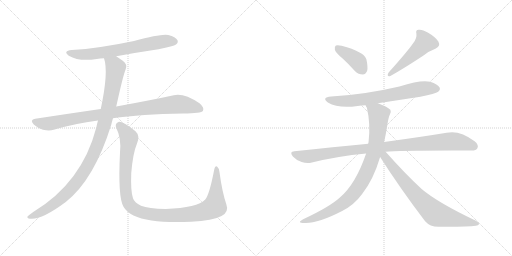
t = 0.00 s
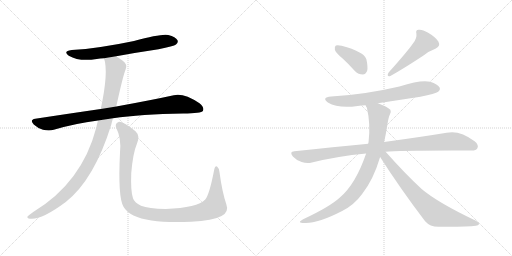
t = 1.85 s
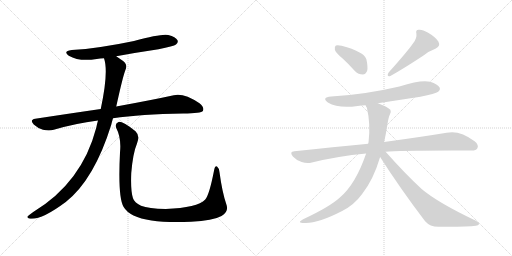
t = 3.69 s
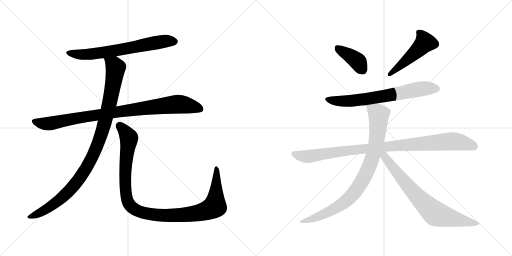
t = 5.54 s
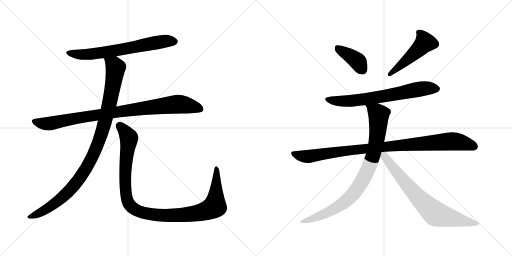
t = 7.39 s
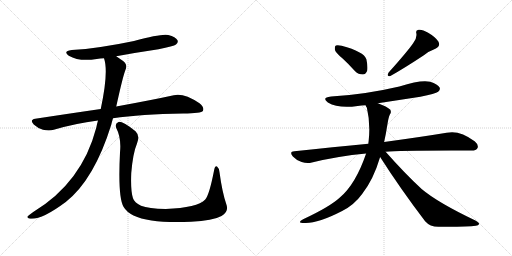
t = 9.23 s

The animated SVG that drew these frames (rendered in a browser with its animation timeline set to each time). Animation: 10 CSS @keyframes rules; one cycle of 9.23 s.

<svg version="1.1" viewBox="0 0 2048 1024" xmlns="http://www.w3.org/2000/svg">
  <g stroke="lightgray" stroke-dasharray="1,1" stroke-width="1" transform="scale(4, 4)">
    <line x1="0" y1="0" x2="256" y2="256"></line>
    <line x1="256" y1="0" x2="0" y2="256"></line>
    <line x1="128" y1="0" x2="128" y2="256"></line>
    <line x1="0" y1="128" x2="256" y2="128"></line>
    <line x1="256" y1="0" x2="512" y2="256"></line>
    <line x1="512" y1="0" x2="256" y2="256"></line>
    <line x1="384" y1="0" x2="384" y2="256"></line>
    <line x1="256" y1="128" x2="512" y2="128"></line>
  </g>
<g transform="scale(1, -1) translate(0, -850)">
   <style type="text/css">
    @keyframes keyframes0 {
      from {
       stroke: black;
       stroke-dashoffset: 680;
       stroke-width: 128;
       }
       69% {
       animation-timing-function: step-end;
       stroke: black;
       stroke-dashoffset: 0;
       stroke-width: 128;
       }
       to {
       stroke: black;
       stroke-width: 1024;
       }
       }
       #make-me-a-hanzi-animation-0 {
         animation: keyframes0 0.803385s both;
         animation-delay: 0.000000s;
         animation-timing-function: linear;
       }
    @keyframes keyframes1 {
      from {
       stroke: black;
       stroke-dashoffset: 930;
       stroke-width: 128;
       }
       75% {
       animation-timing-function: step-end;
       stroke: black;
       stroke-dashoffset: 0;
       stroke-width: 128;
       }
       to {
       stroke: black;
       stroke-width: 1024;
       }
       }
       #make-me-a-hanzi-animation-1 {
         animation: keyframes1 1.006836s both;
         animation-delay: 0.803385s;
         animation-timing-function: linear;
       }
    @keyframes keyframes2 {
      from {
       stroke: black;
       stroke-dashoffset: 1036;
       stroke-width: 128;
       }
       77% {
       animation-timing-function: step-end;
       stroke: black;
       stroke-dashoffset: 0;
       stroke-width: 128;
       }
       to {
       stroke: black;
       stroke-width: 1024;
       }
       }
       #make-me-a-hanzi-animation-2 {
         animation: keyframes2 1.093099s both;
         animation-delay: 1.810221s;
         animation-timing-function: linear;
       }
    @keyframes keyframes3 {
      from {
       stroke: black;
       stroke-dashoffset: 1097;
       stroke-width: 128;
       }
       78% {
       animation-timing-function: step-end;
       stroke: black;
       stroke-dashoffset: 0;
       stroke-width: 128;
       }
       to {
       stroke: black;
       stroke-width: 1024;
       }
       }
       #make-me-a-hanzi-animation-3 {
         animation: keyframes3 1.142741s both;
         animation-delay: 2.903320s;
         animation-timing-function: linear;
       }
    @keyframes keyframes4 {
      from {
       stroke: black;
       stroke-dashoffset: 392;
       stroke-width: 128;
       }
       56% {
       animation-timing-function: step-end;
       stroke: black;
       stroke-dashoffset: 0;
       stroke-width: 128;
       }
       to {
       stroke: black;
       stroke-width: 1024;
       }
       }
       #make-me-a-hanzi-animation-4 {
         animation: keyframes4 0.569010s both;
         animation-delay: 4.046061s;
         animation-timing-function: linear;
       }
    @keyframes keyframes5 {
      from {
       stroke: black;
       stroke-dashoffset: 493;
       stroke-width: 128;
       }
       62% {
       animation-timing-function: step-end;
       stroke: black;
       stroke-dashoffset: 0;
       stroke-width: 128;
       }
       to {
       stroke: black;
       stroke-width: 1024;
       }
       }
       #make-me-a-hanzi-animation-5 {
         animation: keyframes5 0.651204s both;
         animation-delay: 4.615071s;
         animation-timing-function: linear;
       }
    @keyframes keyframes6 {
      from {
       stroke: black;
       stroke-dashoffset: 692;
       stroke-width: 128;
       }
       69% {
       animation-timing-function: step-end;
       stroke: black;
       stroke-dashoffset: 0;
       stroke-width: 128;
       }
       to {
       stroke: black;
       stroke-width: 1024;
       }
       }
       #make-me-a-hanzi-animation-6 {
         animation: keyframes6 0.813151s both;
         animation-delay: 5.266275s;
         animation-timing-function: linear;
       }
    @keyframes keyframes7 {
      from {
       stroke: black;
       stroke-dashoffset: 985;
       stroke-width: 128;
       }
       76% {
       animation-timing-function: step-end;
       stroke: black;
       stroke-dashoffset: 0;
       stroke-width: 128;
       }
       to {
       stroke: black;
       stroke-width: 1024;
       }
       }
       #make-me-a-hanzi-animation-7 {
         animation: keyframes7 1.051595s both;
         animation-delay: 6.079426s;
         animation-timing-function: linear;
       }
    @keyframes keyframes8 {
      from {
       stroke: black;
       stroke-dashoffset: 873;
       stroke-width: 128;
       }
       74% {
       animation-timing-function: step-end;
       stroke: black;
       stroke-dashoffset: 0;
       stroke-width: 128;
       }
       to {
       stroke: black;
       stroke-width: 1024;
       }
       }
       #make-me-a-hanzi-animation-8 {
         animation: keyframes8 0.960449s both;
         animation-delay: 7.131021s;
         animation-timing-function: linear;
       }
    @keyframes keyframes9 {
      from {
       stroke: black;
       stroke-dashoffset: 748;
       stroke-width: 128;
       }
       71% {
       animation-timing-function: step-end;
       stroke: black;
       stroke-dashoffset: 0;
       stroke-width: 128;
       }
       to {
       stroke: black;
       stroke-width: 1024;
       }
       }
       #make-me-a-hanzi-animation-9 {
         animation: keyframes9 0.858724s both;
         animation-delay: 8.091470s;
         animation-timing-function: linear;
       }
</style>
<path d="M 465.0 625.5 Q 546.0 640.5 634.0 653.5 Q 695.0 665.5 704.0 672.5 Q 714.0 679.5 710.0 689.5 Q 703.0 702.5 673.0 710.5 Q 646.0 716.5 536.0 686.5 Q 394.0 656.5 287.0 650.5 Q 250.0 646.5 275.0 627.5 Q 318.0 602.5 387.0 614.5 Q 400.0 617.5 416.0 617.5 L 465.0 625.5 Z" fill="lightgray"></path> 
<path d="M 452.0 377.5 Q 563.0 393.5 733.0 396.5 Q 805.0 396.5 812.0 407.5 Q 818.0 420.5 798.0 437.5 Q 735.0 479.5 695.0 469.5 Q 608.0 450.5 465.0 424.5 L 403.0 414.5 Q 279.0 396.5 141.0 375.5 Q 117.0 371.5 135.0 352.5 Q 151.0 337.5 172.0 331.5 Q 197.0 325.5 215.0 331.5 Q 299.0 356.5 392.0 368.5 L 452.0 377.5 Z" fill="lightgray"></path> 
<path d="M 392.0 368.5 Q 388.0 355.5 385.0 339.5 Q 328.0 120.5 133.0 2.5 Q 115.0 -9.5 110.0 -15.5 Q 107.0 -22.5 120.0 -24.5 Q 165.0 -30.5 263.0 42.5 Q 377.0 132.5 445.0 351.5 Q 448.0 364.5 452.0 377.5 L 465.0 424.5 Q 492.0 547.5 502.0 571.5 Q 512.0 592.5 491.0 607.5 Q 476.0 617.5 465.0 625.5 C 440.0 642.5 409.0 646.5 416.0 617.5 Q 435.0 563.5 403.0 414.5 L 392.0 368.5 Z" fill="lightgray"></path> 
<path d="M 905.0 34.5 Q 889.0 80.5 878.0 161.5 Q 877.0 177.5 869.0 183.5 Q 860.0 189.5 856.0 167.5 Q 837.0 70.5 821.0 52.5 Q 790.0 19.5 663.0 14.5 Q 594.0 15.5 564.0 27.5 Q 537.0 40.5 532.0 57.5 Q 522.0 85.5 525.0 158.5 Q 532.0 239.5 548.0 276.5 Q 561.0 307.5 542.0 325.5 Q 490.0 365.5 474.0 362.5 Q 458.0 356.5 465.0 338.5 Q 486.0 298.5 480.0 240.5 Q 471.0 62.5 494.0 23.5 Q 518.0 -18.5 606.0 -31.5 Q 667.0 -40.5 764.0 -36.5 Q 852.0 -32.5 886.0 -13.5 Q 917.0 2.5 905.0 34.5 Z" fill="lightgray"></path> 
<path d="M 1370.5 616.0 Q 1394.5 594.0 1420.5 565.0 Q 1433.5 552.0 1451.5 552.0 Q 1461.5 552.0 1468.5 566.0 Q 1472.5 581.0 1465.5 613.0 Q 1456.5 643.0 1366.5 667.0 Q 1350.5 671.0 1343.5 668.0 Q 1337.5 664.0 1339.5 651.0 Q 1342.5 639.0 1370.5 616.0 Z" fill="lightgray"></path> 
<path d="M 1652.5 677.0 Q 1631.5 646.0 1554.5 560.0 Q 1544.5 542.0 1561.5 546.0 Q 1610.5 573.0 1695.5 629.0 Q 1714.5 645.0 1741.5 655.0 Q 1763.5 665.0 1753.5 684.0 Q 1740.5 703.0 1712.5 719.0 Q 1687.5 734.0 1674.5 731.0 Q 1661.5 730.0 1665.5 716.0 Q 1668.5 697.0 1652.5 677.0 Z" fill="lightgray"></path> 
<path d="M 1511.5 437.0 L 1681.5 463.0 Q 1742.5 475.0 1752.5 483.0 Q 1762.5 490.0 1758.5 500.0 Q 1751.5 513.0 1720.5 523.0 Q 1684.5 532.0 1597.5 504.0 Q 1456.5 471.0 1324.5 464.0 Q 1284.5 460.0 1311.5 440.0 Q 1353.5 415.0 1430.5 426.0 Q 1445.5 429.0 1462.5 429.0 L 1511.5 437.0 Z" fill="lightgray"></path> 
<path d="M 1542.5 243.0 Q 1596.5 249.0 1882.5 248.0 Q 1904.5 247.0 1909.5 257.0 Q 1916.5 270.0 1898.5 285.0 Q 1838.5 331.0 1786.5 319.0 Q 1689.5 303.0 1536.5 282.0 L 1473.5 275.0 Q 1334.5 262.0 1177.5 245.0 Q 1155.5 244.0 1171.5 224.0 Q 1186.5 208.0 1206.5 202.0 Q 1228.5 195.0 1247.5 200.0 Q 1349.5 225.0 1464.5 236.0 L 1542.5 243.0 Z" fill="lightgray"></path> 
<path d="M 1536.5 282.0 Q 1543.5 313.0 1549.5 351.0 Q 1553.5 379.0 1559.5 392.0 Q 1566.5 399.0 1561.5 411.0 Q 1548.5 424.0 1511.5 437.0 C 1483.5 448.0 1452.5 457.0 1462.5 429.0 Q 1463.5 425.0 1467.5 419.0 Q 1482.5 356.0 1474.5 285.0 Q 1473.5 281.0 1473.5 275.0 L 1464.5 236.0 Q 1422.5 113.0 1359.5 60.0 Q 1319.5 23.0 1212.5 -27.0 Q 1184.5 -42.0 1217.5 -42.0 Q 1269.5 -45.0 1368.5 6.0 Q 1416.5 30.0 1448.5 74.0 Q 1493.5 131.0 1520.5 222.0 L 1536.5 282.0 Z" fill="lightgray"></path> 
<path d="M 1520.5 222.0 Q 1599.5 98.0 1700.5 -35.0 Q 1719.5 -57.0 1753.5 -57.0 Q 1867.5 -58.0 1903.5 -53.0 Q 1913.5 -52.0 1916.5 -46.0 Q 1916.5 -40.0 1901.5 -32.0 Q 1750.5 40.0 1686.5 94.0 Q 1617.5 158.0 1542.5 243.0 C 1522.5 265.0 1504.5 247.0 1520.5 222.0 Z" fill="lightgray"></path> 
      <clipPath id="make-me-a-hanzi-clip-0">
      <path d="M 465.0 625.5 Q 546.0 640.5 634.0 653.5 Q 695.0 665.5 704.0 672.5 Q 714.0 679.5 710.0 689.5 Q 703.0 702.5 673.0 710.5 Q 646.0 716.5 536.0 686.5 Q 394.0 656.5 287.0 650.5 Q 250.0 646.5 275.0 627.5 Q 318.0 602.5 387.0 614.5 Q 400.0 617.5 416.0 617.5 L 465.0 625.5 Z" fill="lightgray"></path>
      </clipPath>
      <path clip-path="url(#make-me-a-hanzi-clip-0)" d="M 279.0 640.5 L 309.0 633.5 L 360.0 633.5 L 630.0 681.5 L 698.0 684.5 " fill="none" id="make-me-a-hanzi-animation-0" stroke-dasharray="552 1104" stroke-linecap="round"></path>

      <clipPath id="make-me-a-hanzi-clip-1">
      <path d="M 452.0 377.5 Q 563.0 393.5 733.0 396.5 Q 805.0 396.5 812.0 407.5 Q 818.0 420.5 798.0 437.5 Q 735.0 479.5 695.0 469.5 Q 608.0 450.5 465.0 424.5 L 403.0 414.5 Q 279.0 396.5 141.0 375.5 Q 117.0 371.5 135.0 352.5 Q 151.0 337.5 172.0 331.5 Q 197.0 325.5 215.0 331.5 Q 299.0 356.5 392.0 368.5 L 452.0 377.5 Z" fill="lightgray"></path>
      </clipPath>
      <path clip-path="url(#make-me-a-hanzi-clip-1)" d="M 139.0 363.5 L 195.0 355.5 L 324.0 381.5 L 697.0 432.5 L 759.0 427.5 L 804.0 413.5 " fill="none" id="make-me-a-hanzi-animation-1" stroke-dasharray="802 1604" stroke-linecap="round"></path>

      <clipPath id="make-me-a-hanzi-clip-2">
      <path d="M 392.0 368.5 Q 388.0 355.5 385.0 339.5 Q 328.0 120.5 133.0 2.5 Q 115.0 -9.5 110.0 -15.5 Q 107.0 -22.5 120.0 -24.5 Q 165.0 -30.5 263.0 42.5 Q 377.0 132.5 445.0 351.5 Q 448.0 364.5 452.0 377.5 L 465.0 424.5 Q 492.0 547.5 502.0 571.5 Q 512.0 592.5 491.0 607.5 Q 476.0 617.5 465.0 625.5 C 440.0 642.5 409.0 646.5 416.0 617.5 Q 435.0 563.5 403.0 414.5 L 392.0 368.5 Z" fill="lightgray"></path>
      </clipPath>
      <path clip-path="url(#make-me-a-hanzi-clip-2)" d="M 423.0 614.5 L 457.0 589.5 L 462.0 579.5 L 459.0 551.5 L 424.0 378.5 L 394.0 279.5 L 367.0 217.5 L 313.0 129.5 L 241.0 52.5 L 153.0 -4.5 L 118.0 -16.5 " fill="none" id="make-me-a-hanzi-animation-2" stroke-dasharray="908 1816" stroke-linecap="round"></path>

      <clipPath id="make-me-a-hanzi-clip-3">
      <path d="M 905.0 34.5 Q 889.0 80.5 878.0 161.5 Q 877.0 177.5 869.0 183.5 Q 860.0 189.5 856.0 167.5 Q 837.0 70.5 821.0 52.5 Q 790.0 19.5 663.0 14.5 Q 594.0 15.5 564.0 27.5 Q 537.0 40.5 532.0 57.5 Q 522.0 85.5 525.0 158.5 Q 532.0 239.5 548.0 276.5 Q 561.0 307.5 542.0 325.5 Q 490.0 365.5 474.0 362.5 Q 458.0 356.5 465.0 338.5 Q 486.0 298.5 480.0 240.5 Q 471.0 62.5 494.0 23.5 Q 518.0 -18.5 606.0 -31.5 Q 667.0 -40.5 764.0 -36.5 Q 852.0 -32.5 886.0 -13.5 Q 917.0 2.5 905.0 34.5 Z" fill="lightgray"></path>
      </clipPath>
      <path clip-path="url(#make-me-a-hanzi-clip-3)" d="M 477.0 348.5 L 513.0 306.5 L 516.0 294.5 L 501.0 181.5 L 505.0 66.5 L 517.0 32.5 L 551.0 6.5 L 601.0 -6.5 L 685.0 -11.5 L 792.0 -1.5 L 848.0 17.5 L 859.0 25.5 L 863.0 53.5 L 866.0 174.5 " fill="none" id="make-me-a-hanzi-animation-3" stroke-dasharray="969 1938" stroke-linecap="round"></path>

      <clipPath id="make-me-a-hanzi-clip-4">
      <path d="M 1370.5 616.0 Q 1394.5 594.0 1420.5 565.0 Q 1433.5 552.0 1451.5 552.0 Q 1461.5 552.0 1468.5 566.0 Q 1472.5 581.0 1465.5 613.0 Q 1456.5 643.0 1366.5 667.0 Q 1350.5 671.0 1343.5 668.0 Q 1337.5 664.0 1339.5 651.0 Q 1342.5 639.0 1370.5 616.0 Z" fill="lightgray"></path>
      </clipPath>
      <path clip-path="url(#make-me-a-hanzi-clip-4)" d="M 1349.5 660.0 L 1424.5 610.0 L 1449.5 572.0 " fill="none" id="make-me-a-hanzi-animation-4" stroke-dasharray="264 528" stroke-linecap="round"></path>

      <clipPath id="make-me-a-hanzi-clip-5">
      <path d="M 1652.5 677.0 Q 1631.5 646.0 1554.5 560.0 Q 1544.5 542.0 1561.5 546.0 Q 1610.5 573.0 1695.5 629.0 Q 1714.5 645.0 1741.5 655.0 Q 1763.5 665.0 1753.5 684.0 Q 1740.5 703.0 1712.5 719.0 Q 1687.5 734.0 1674.5 731.0 Q 1661.5 730.0 1665.5 716.0 Q 1668.5 697.0 1652.5 677.0 Z" fill="lightgray"></path>
      </clipPath>
      <path clip-path="url(#make-me-a-hanzi-clip-5)" d="M 1673.5 721.0 L 1692.5 700.0 L 1699.5 680.0 L 1656.5 635.0 L 1593.5 580.0 L 1566.5 564.0 L 1562.5 555.0 " fill="none" id="make-me-a-hanzi-animation-5" stroke-dasharray="365 730" stroke-linecap="round"></path>

      <clipPath id="make-me-a-hanzi-clip-6">
      <path d="M 1511.5 437.0 L 1681.5 463.0 Q 1742.5 475.0 1752.5 483.0 Q 1762.5 490.0 1758.5 500.0 Q 1751.5 513.0 1720.5 523.0 Q 1684.5 532.0 1597.5 504.0 Q 1456.5 471.0 1324.5 464.0 Q 1284.5 460.0 1311.5 440.0 Q 1353.5 415.0 1430.5 426.0 Q 1445.5 429.0 1462.5 429.0 L 1511.5 437.0 Z" fill="lightgray"></path>
      </clipPath>
      <path clip-path="url(#make-me-a-hanzi-clip-6)" d="M 1315.5 454.0 L 1358.5 445.0 L 1418.5 447.0 L 1694.5 496.0 L 1746.5 495.0 " fill="none" id="make-me-a-hanzi-animation-6" stroke-dasharray="564 1128" stroke-linecap="round"></path>

      <clipPath id="make-me-a-hanzi-clip-7">
      <path d="M 1542.5 243.0 Q 1596.5 249.0 1882.5 248.0 Q 1904.5 247.0 1909.5 257.0 Q 1916.5 270.0 1898.5 285.0 Q 1838.5 331.0 1786.5 319.0 Q 1689.5 303.0 1536.5 282.0 L 1473.5 275.0 Q 1334.5 262.0 1177.5 245.0 Q 1155.5 244.0 1171.5 224.0 Q 1186.5 208.0 1206.5 202.0 Q 1228.5 195.0 1247.5 200.0 Q 1349.5 225.0 1464.5 236.0 L 1542.5 243.0 Z" fill="lightgray"></path>
      </clipPath>
      <path clip-path="url(#make-me-a-hanzi-clip-7)" d="M 1174.5 234.0 L 1228.5 224.0 L 1548.5 265.0 L 1807.5 285.0 L 1896.5 265.0 " fill="none" id="make-me-a-hanzi-animation-7" stroke-dasharray="857 1714" stroke-linecap="round"></path>

      <clipPath id="make-me-a-hanzi-clip-8">
      <path d="M 1536.5 282.0 Q 1543.5 313.0 1549.5 351.0 Q 1553.5 379.0 1559.5 392.0 Q 1566.5 399.0 1561.5 411.0 Q 1548.5 424.0 1511.5 437.0 C 1483.5 448.0 1452.5 457.0 1462.5 429.0 Q 1463.5 425.0 1467.5 419.0 Q 1482.5 356.0 1474.5 285.0 Q 1473.5 281.0 1473.5 275.0 L 1464.5 236.0 Q 1422.5 113.0 1359.5 60.0 Q 1319.5 23.0 1212.5 -27.0 Q 1184.5 -42.0 1217.5 -42.0 Q 1269.5 -45.0 1368.5 6.0 Q 1416.5 30.0 1448.5 74.0 Q 1493.5 131.0 1520.5 222.0 L 1536.5 282.0 Z" fill="lightgray"></path>
      </clipPath>
      <path clip-path="url(#make-me-a-hanzi-clip-8)" d="M 1469.5 426.0 L 1508.5 399.0 L 1514.5 389.0 L 1514.5 366.0 L 1502.5 267.0 L 1480.5 193.0 L 1456.5 140.0 L 1413.5 75.0 L 1372.5 37.0 L 1298.5 -5.0 L 1222.5 -32.0 " fill="none" id="make-me-a-hanzi-animation-8" stroke-dasharray="745 1490" stroke-linecap="round"></path>

      <clipPath id="make-me-a-hanzi-clip-9">
      <path d="M 1520.5 222.0 Q 1599.5 98.0 1700.5 -35.0 Q 1719.5 -57.0 1753.5 -57.0 Q 1867.5 -58.0 1903.5 -53.0 Q 1913.5 -52.0 1916.5 -46.0 Q 1916.5 -40.0 1901.5 -32.0 Q 1750.5 40.0 1686.5 94.0 Q 1617.5 158.0 1542.5 243.0 C 1522.5 265.0 1504.5 247.0 1520.5 222.0 Z" fill="lightgray"></path>
      </clipPath>
      <path clip-path="url(#make-me-a-hanzi-clip-9)" d="M 1530.5 235.0 L 1642.5 93.0 L 1734.5 1.0 L 1764.5 -13.0 L 1908.5 -46.0 " fill="none" id="make-me-a-hanzi-animation-9" stroke-dasharray="620 1240" stroke-linecap="round"></path>

</g>
</svg>
